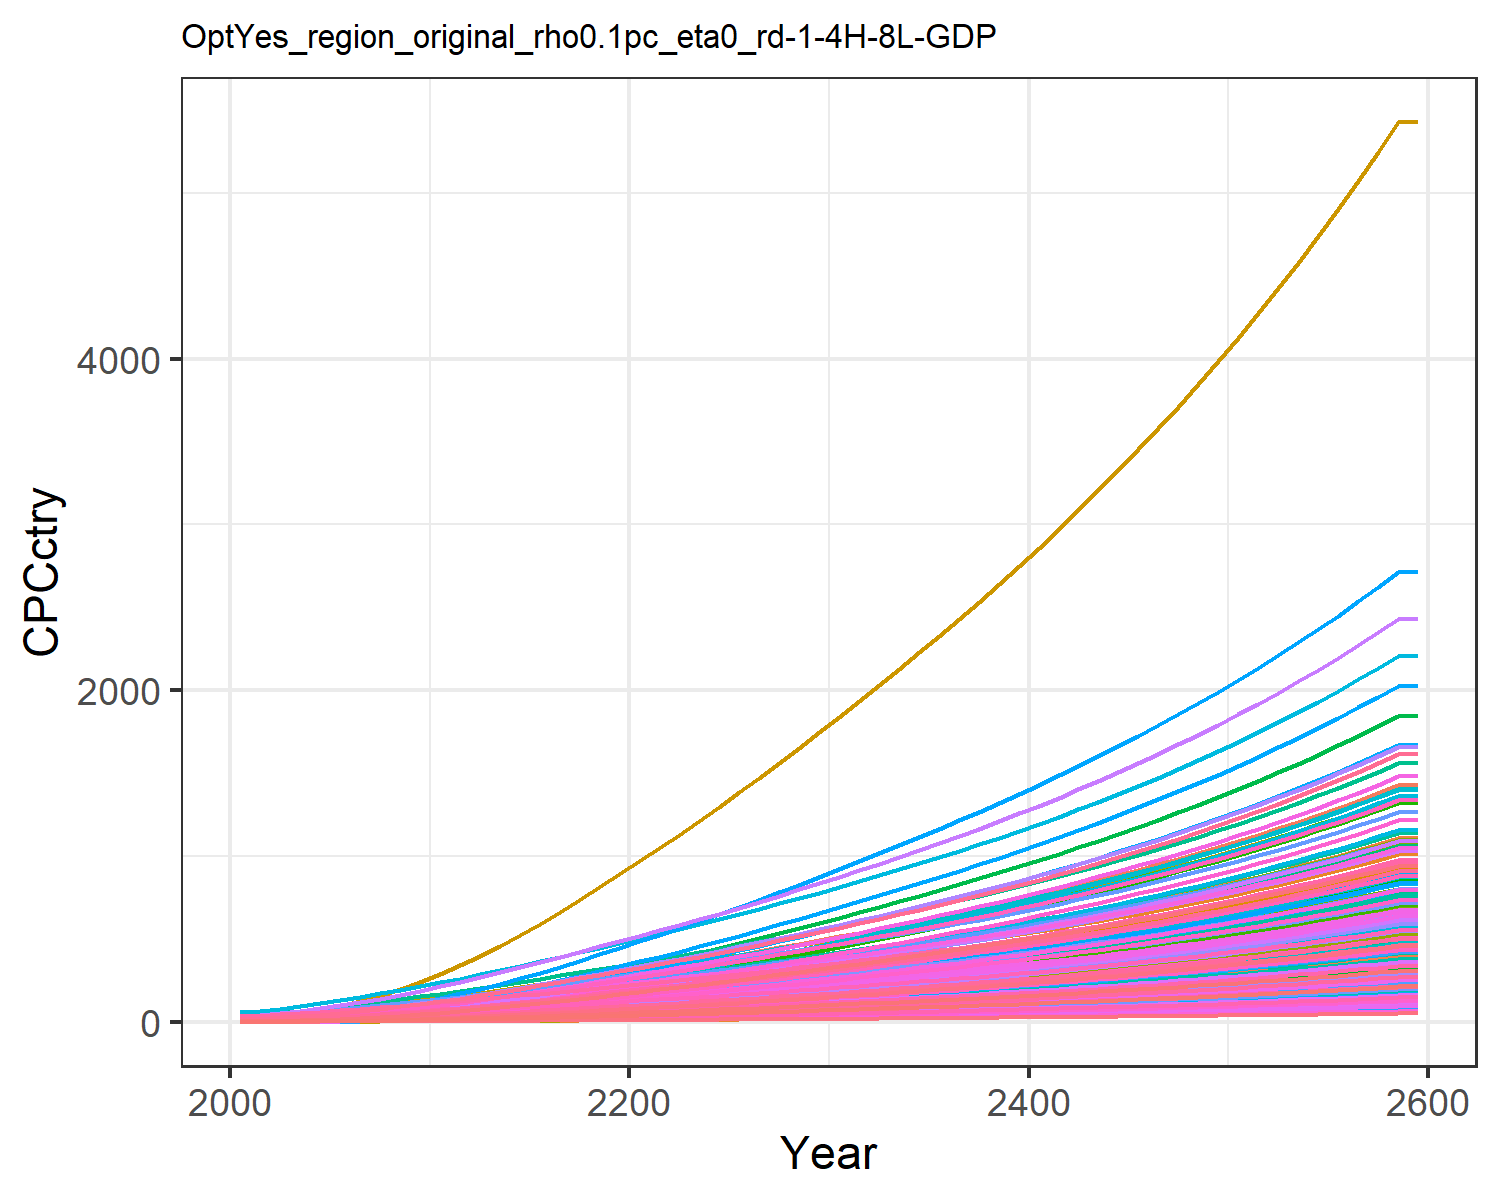

Source data for this figure (header and first rows):
0.47799534880699657, 1.5172089596350464, 3.6587002052524857, 17.647131702112237, 8.017911542375288, 2.7352867630556976, 25.278795257021066, 28.205905369486054, 4.9567858294261535, 0.16857712759404087, 25.807752779485952, 0.5165520198965892, 0.42357364272332887, 0.9770088509658736, 5.938748996665168, 11.453028449161883, 12.049711835625262, 3.8997785351779353, 5.382383554541085, 3.243659915124978, 2.8791243062739316, 5.994985393343635, 7.058218048748718, 19.452832535313608
0.5792, 2.179, 4.449, 22.84, 10.75, 3.331, 28.84, 31.75, 6.027, 0.2424, 29.04, 0.7415, 0.6081, 1.18, 7.226, 14.82, 16.13, 4.747, 6.556, 4.341, 3.86, 8.027, 9.444, 23.49
0.8672, 3.28, 6.255, 30.09, 14.57, 4.685, 35.44, 39.49, 8.475, 0.365, 36.11, 1.116, 0.9154, 1.766, 10.16, 19.53, 21.86, 6.676, 9.222, 5.881, 5.233, 10.88, 12.8, 35.15
1.253, 4.746, 8.464, 38.47, 19.12, 6.341, 42.4, 47.59, 11.47, 0.5283, 43.51, 1.615, 1.325, 2.551, 13.75, 24.96, 28.67, 9.036, 12.48, 7.714, 6.865, 14.27, 16.78, 50.77
1.747, 6.66, 11.08, 48.11, 24.35, 8.3, 49.8, 56.32, 15.01, 0.7418, 51.48, 2.267, 1.86, 3.557, 18, 31.22, 36.52, 11.83, 16.34, 9.827, 8.746, 18.18, 21.38, 70.79
2.349, 8.979, 14.12, 58.63, 30.22, 10.58, 57.66, 65.7, 19.13, 1.001, 60.05, 3.057, 2.509, 4.781, 22.94, 38.06, 45.32, 15.07, 20.83, 12.19, 10.85, 22.56, 26.53, 95.15
3.055, 11.63, 17.61, 69.96, 36.76, 13.2, 65.84, 75.65, 23.87, 1.297, 69.14, 3.961, 3.252, 6.22, 28.63, 45.41, 55.12, 18.81, 25.99, 14.83, 13.2, 27.43, 32.27, 123.8
3.878, 14.71, 21.53, 82.17, 43.94, 16.14, 74.36, 86.1, 29.19, 1.642, 78.69, 5.012, 4.116, 7.895, 35, 53.34, 65.89, 23, 31.77, 17.73, 15.78, 32.79, 38.58, 157.1
4.819, 18.22, 25.86, 95.22, 51.74, 19.39, 83.21, 97.02, 35.06, 2.035, 88.67, 6.211, 5.101, 9.81, 42.05, 61.82, 77.59, 27.62, 38.16, 20.88, 18.58, 38.62, 45.43, 195.3
5.895, 22.42, 30.4, 110, 60.11, 22.79, 91.79, 107.8, 41.21, 2.504, 98.52, 7.642, 6.279, 12, 49.42, 71.44, 90.14, 32.47, 44.86, 24.25, 21.59, 44.86, 52.77, 238.9
7.071, 27.09, 35.28, 126.1, 69.16, 26.45, 100.7, 119.1, 47.84, 3.028, 108.8, 9.238, 7.593, 14.39, 57.37, 81.9, 103.7, 37.69, 52.07, 27.91, 24.84, 51.61, 60.72, 286.5
8.456, 32.07, 40.44, 140.3, 77.92, 30.32, 109.2, 129.8, 54.84, 3.588, 118.6, 10.94, 8.997, 17.21, 65.76, 91.09, 116.9, 43.2, 59.69, 31.44, 27.98, 58.15, 68.42, 342.7
9.835, 37.36, 46.45, 157.9, 88.57, 34.83, 120.1, 143.5, 63, 4.183, 131.1, 12.75, 10.49, 20.02, 75.55, 102.5, 132.8, 49.63, 68.57, 35.75, 31.81, 66.11, 77.78, 398.7
11.32, 43.01, 52.67, 175.5, 99.39, 39.49, 130.6, 156.9, 71.45, 4.819, 143.3, 14.69, 12.09, 23.05, 85.67, 114, 149.1, 56.28, 77.74, 40.12, 35.69, 74.19, 87.29, 459.1
12.91, 49, 59.1, 193.3, 110.4, 44.32, 141, 170.2, 80.18, 5.493, 155.5, 16.74, 13.78, 26.28, 96.13, 125.6, 165.7, 63.15, 87.24, 44.59, 39.66, 82.45, 97.01, 523.5
14.58, 55.28, 65.74, 211.4, 121.8, 49.3, 151.4, 183.5, 89.2, 6.202, 167.7, 18.9, 15.56, 29.69, 106.9, 137.3, 182.7, 70.25, 97.04, 49.16, 43.73, 90.89, 107, 591.4
16.33, 61.83, 72.57, 229.8, 133.3, 54.42, 161.9, 197, 98.48, 6.942, 180.1, 21.14, 17.41, 33.25, 118.1, 149.3, 200, 77.56, 107.1, 53.83, 47.88, 99.53, 117.1, 662.4
18.14, 68.62, 79.58, 248.5, 145.1, 59.68, 172.5, 210.7, 108, 7.709, 192.5, 23.48, 19.34, 36.94, 129.5, 161.5, 217.8, 85.06, 117.5, 58.61, 52.12, 108.4, 127.5, 736.1
20.02, 75.61, 86.75, 267.5, 157.2, 65.07, 183.1, 224.5, 117.8, 8.5, 205.1, 25.88, 21.33, 40.75, 141.2, 173.8, 235.9, 92.73, 128.1, 63.48, 56.44, 117.3, 138.1, 812.3
21.94, 82.79, 94.07, 286.7, 169.4, 70.57, 193.9, 238.4, 127.7, 9.313, 217.9, 28.35, 23.37, 44.68, 153.1, 186.4, 254.3, 100.6, 138.9, 68.43, 60.84, 126.5, 148.9, 890.5
23.86, 89.9, 101.5, 305.6, 181.5, 76.11, 204.8, 252.5, 137.8, 10.12, 230.8, 30.8, 25.39, 48.58, 165.1, 198.6, 272.4, 108.5, 149.8, 73.32, 65.19, 135.5, 159.5, 968.5
25.78, 96.99, 108.9, 324.2, 193.5, 81.7, 215.8, 266.8, 147.9, 10.93, 243.8, 33.24, 27.42, 52.48, 177.3, 210.8, 290.5, 116.4, 160.8, 78.18, 69.51, 144.5, 170.1, 1047
27.77, 104, 116.5, 343.6, 206, 87.41, 226.9, 281.2, 158.2, 11.73, 257, 35.66, 29.43, 56.52, 189.7, 223.3, 309.2, 124.6, 172.1, 83.21, 73.97, 153.8, 181.1, 1127
29.81, 111.4, 124.2, 363.4, 218.7, 93.24, 238.2, 296, 168.8, 12.56, 270.5, 38.19, 31.52, 60.67, 202.3, 236.3, 328.3, 132.9, 183.5, 88.36, 78.54, 163.3, 192.3, 1210
31.89, 118.9, 132.1, 383.6, 231.7, 99.15, 249.7, 310.9, 179.5, 13.42, 284.1, 40.8, 33.68, 64.9, 215.1, 249.4, 347.8, 141.3, 195.2, 93.61, 83.21, 173, 203.7, 1295
34.08, 126.7, 140.2, 404.9, 245.2, 105.2, 261.7, 326.5, 190.5, 14.31, 298.4, 43.5, 35.92, 69.34, 228.4, 263.3, 368.2, 150, 207.2, 99.09, 88.08, 183.1, 215.6, 1384
36.27, 134.6, 148.4, 426.3, 258.9, 111.4, 273.8, 342.3, 201.7, 15.22, 312.8, 46.23, 38.19, 73.8, 241.7, 277.2, 388.7, 158.8, 219.3, 104.6, 92.99, 193.3, 227.6, 1473
38.49, 142.6, 156.7, 447.9, 272.7, 117.6, 285.9, 358.2, 212.9, 16.13, 327.3, 48.99, 40.49, 78.28, 255.2, 291.3, 409.4, 167.6, 231.5, 110.2, 97.94, 203.6, 239.8, 1563
40.72, 150.6, 165, 469.7, 286.6, 123.9, 298.3, 374.3, 224.3, 17.06, 342, 51.78, 42.81, 82.81, 268.9, 305.5, 430.4, 176.6, 243.9, 115.8, 102.9, 214, 252, 1654
42.97, 158.8, 173.5, 491.7, 300.7, 130.3, 310.7, 390.7, 235.9, 17.99, 357, 54.61, 45.16, 87.37, 282.7, 319.9, 451.6, 185.7, 256.4, 121.5, 108, 224.6, 264.5, 1745
45.28, 167.2, 182.2, 514.4, 315.3, 136.9, 323.7, 407.8, 247.8, 18.96, 372.5, 57.51, 47.58, 92.05, 297, 334.7, 473.5, 195.1, 269.4, 127.4, 113.3, 235.4, 277.3, 1839
47.64, 175.7, 191.2, 537.8, 330.3, 143.6, 337.1, 425.4, 260, 19.94, 388.6, 60.48, 50.05, 96.83, 311.7, 349.9, 496.1, 204.7, 282.7, 133.5, 118.7, 246.7, 290.5, 1935
50.02, 184.3, 200.2, 561.3, 345.4, 150.4, 350.6, 443.1, 272.3, 20.93, 404.8, 63.46, 52.54, 101.6, 326.4, 365.3, 518.7, 214.3, 296, 139.6, 124.1, 257.9, 303.8, 2031
52.42, 193, 209.3, 585.2, 360.7, 157.3, 364.3, 461.1, 284.7, 21.93, 421.2, 66.47, 55.05, 106.5, 341.3, 380.8, 541.7, 224.1, 309.5, 145.8, 129.6, 269.3, 317.2, 2129
54.85, 201.7, 218.6, 609.4, 376.2, 164.2, 378.2, 479.3, 297.4, 22.94, 437.9, 69.52, 57.59, 111.4, 356.4, 396.6, 565, 234.1, 323.2, 152.1, 135.1, 280.9, 330.9, 2228
57.31, 210.6, 228, 634.1, 392, 171.3, 392.4, 498, 310.2, 23.97, 454.9, 72.61, 60.18, 116.4, 371.8, 412.8, 588.7, 244.2, 337.2, 158.4, 140.8, 292.6, 344.7, 2328
59.83, 219.6, 237.6, 659.4, 408.1, 178.5, 406.9, 517.1, 323.3, 25.02, 472.4, 75.76, 62.8, 121.5, 387.5, 429.2, 612.9, 254.5, 351.4, 165, 146.6, 304.7, 358.9, 2430
62.38, 228.8, 247.3, 685.2, 424.5, 185.9, 421.7, 536.7, 336.6, 26.08, 490.2, 78.96, 65.48, 126.6, 403.5, 446.1, 637.6, 265, 365.9, 171.6, 152.5, 316.9, 373.4, 2534
64.99, 238.2, 257.3, 711.7, 441.4, 193.5, 436.9, 556.8, 350.3, 27.17, 508.6, 82.22, 68.21, 131.9, 419.9, 463.3, 662.9, 275.7, 380.8, 178.4, 158.6, 329.5, 388.2, 2640
67.65, 247.7, 267.6, 738.7, 458.6, 201.2, 452.5, 577.4, 364.3, 28.28, 527.4, 85.55, 70.99, 137.2, 436.6, 481, 688.8, 286.7, 395.9, 185.4, 164.7, 342.4, 403.4, 2748
70.37, 257.5, 278, 766.5, 476.3, 209.1, 468.5, 598.5, 378.6, 29.41, 546.7, 88.95, 73.84, 142.7, 453.7, 499.1, 715.4, 298, 411.5, 192.5, 171.1, 355.5, 418.9, 2859
73.16, 267.4, 288.7, 795, 494.4, 217.2, 485, 620.2, 393.2, 30.57, 566.5, 92.42, 76.74, 148.3, 471.3, 517.7, 742.6, 309.5, 427.4, 199.9, 177.6, 369, 434.9, 2972
76, 277.6, 299.7, 824.2, 513, 225.4, 501.8, 642.6, 408.2, 31.75, 586.9, 95.97, 79.72, 154.1, 489.3, 536.8, 770.5, 321.3, 443.7, 207.4, 184.3, 382.9, 451.2, 3087
78.92, 287.9, 311, 854.2, 532, 233.9, 519.2, 665.6, 423.6, 32.97, 607.8, 99.61, 82.77, 159.9, 507.7, 556.4, 799.2, 333.4, 460.4, 215.1, 191.1, 397.1, 468, 3206
81.9, 298.6, 322.5, 885, 551.6, 242.7, 537, 689.2, 439.4, 34.21, 629.4, 103.3, 85.89, 165.9, 526.7, 576.6, 828.6, 345.8, 477.6, 223, 198.2, 411.7, 485.3, 3327
84.96, 309.5, 334.4, 916.7, 571.8, 251.6, 555.3, 713.5, 455.7, 35.49, 651.6, 107.1, 89.09, 172.1, 546.1, 597.3, 858.9, 358.6, 495.2, 231.2, 205.4, 426.7, 503, 3452
88.11, 320.6, 346.6, 949.4, 592.5, 260.8, 574.2, 738.5, 472.3, 36.79, 674.4, 111.1, 92.37, 178.4, 566.1, 618.6, 890, 371.7, 513.4, 239.6, 212.9, 442.2, 521.2, 3579
91.33, 332.1, 359.1, 982.9, 613.8, 270.3, 593.5, 764.3, 489.5, 38.14, 697.9, 115.1, 95.75, 184.9, 586.7, 640.5, 922.1, 385.2, 532, 248.2, 220.5, 458.1, 540, 3710
94.65, 343.8, 372, 1017, 635.7, 280.1, 613.5, 790.9, 507.1, 39.52, 722.2, 119.2, 99.21, 191.5, 607.8, 663.1, 955, 399.1, 551.2, 257, 228.4, 474.4, 559.3, 3845
98.05, 355.9, 385.3, 1053, 658.3, 290.1, 634, 818.3, 525.3, 40.93, 747.1, 123.4, 102.8, 198.3, 629.6, 686.3, 989, 413.4, 570.9, 266.2, 236.5, 491.2, 579.2, 3983
101.6, 368.3, 398.9, 1090, 681.5, 300.4, 655.2, 846.5, 544, 42.39, 772.9, 127.8, 106.4, 205.4, 651.9, 710.3, 1024, 428.1, 591.2, 275.6, 244.9, 508.6, 599.7, 4126
105.2, 381, 413, 1127, 705.5, 311, 676.9, 875.6, 563.2, 43.89, 799.4, 132.3, 110.2, 212.6, 675, 734.9, 1060, 443.3, 612.1, 285.3, 253.5, 526.4, 620.7, 4272
108.9, 394.1, 427.4, 1166, 730.1, 322, 699.3, 905.6, 583, 45.43, 826.8, 136.9, 114.1, 220, 698.8, 760.3, 1097, 458.8, 633.7, 295.3, 262.3, 544.8, 642.5, 4423
112.7, 407.5, 442.4, 1206, 755.6, 333.2, 722.4, 936.5, 603.5, 47.02, 855, 141.6, 118.1, 227.6, 723.2, 786.5, 1135, 474.9, 655.8, 305.6, 271.5, 563.7, 664.9, 4578
116.6, 421.4, 457.7, 1248, 781.8, 344.9, 746.2, 968.4, 624.5, 48.65, 884.1, 146.5, 122.2, 235.5, 748.5, 813.6, 1175, 491.5, 678.7, 316.2, 280.9, 583.3, 688, 4737
120.6, 435.6, 473.6, 1290, 808.8, 356.9, 770.8, 1001, 646.2, 50.34, 914.1, 151.5, 126.4, 243.6, 774.5, 841.4, 1215, 508.6, 702.3, 327.1, 290.6, 603.4, 711.8, 4902
124.8, 450.2, 489.9, 1334, 836.7, 369.2, 796, 1035, 668.6, 52.07, 945.1, 156.6, 130.7, 251.9, 801.3, 870.2, 1257, 526.2, 726.6, 338.4, 300.7, 624.2, 736.4, 5071
129.1, 465.3, 506.7, 1379, 865.5, 382, 822.1, 1070, 691.7, 53.86, 977, 162, 135.2, 260.5, 829, 899.8, 1301, 544.3, 751.7, 350.1, 311, 645.7, 761.7, 5246
133.5, 480.9, 524.1, 1426, 895.2, 395.1, 848.9, 1106, 715.5, 55.7, 1010, 167.4, 139.9, 269.3, 857.5, 930.4, 1345, 563.1, 777.6, 362.1, 321.7, 667.8, 787.9, 5426
133.5, 480.9, 524.1, 1426, 895.2, 395.1, 848.9, 1106, 715.5, 55.7, 1010, 167.4, 139.9, 269.3, 857.5, 930.4, 1345, 563.1, 777.6, 362.1, 321.7, 667.8, 787.9, 5426
